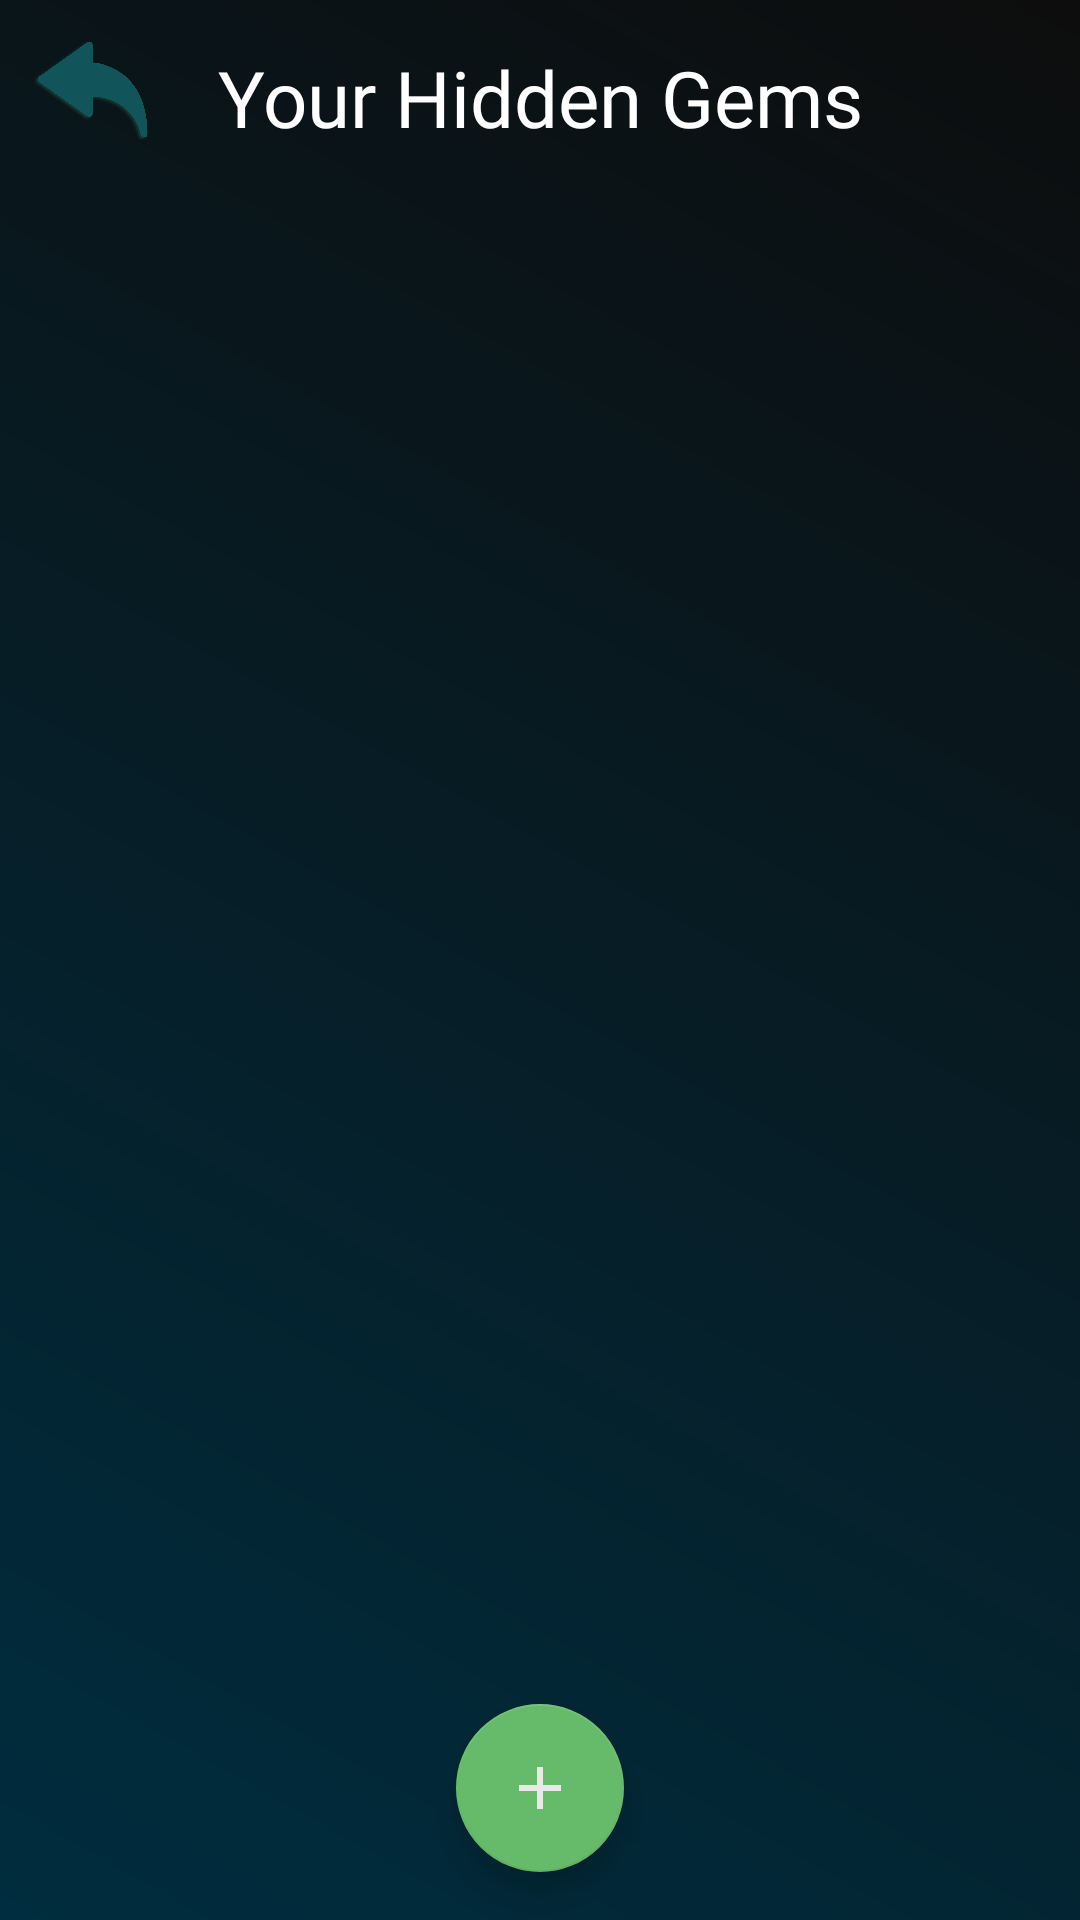

Android layout source for this screen:
<!-- AndroidManifest.xml: application theme Theme.FamilyShoppingApp -->
<!-- res/layout/fragment_hidden_gems.xml -->
<?xml version="1.0" encoding="utf-8"?>
<androidx.constraintlayout.widget.ConstraintLayout xmlns:android="http://schemas.android.com/apk/res/android"
    xmlns:app="http://schemas.android.com/apk/res-auto"
    xmlns:tools="http://schemas.android.com/tools"
    android:layout_width="match_parent"
    android:layout_height="match_parent"
    android:background="@drawable/activity_background"
    tools:context=".MenuActivity">

    <TextView
        android:id="@+id/hiddenGemTextTitle"
        android:layout_width="wrap_content"
        android:layout_height="wrap_content"
        android:layout_marginStart="10dp"
        android:layout_marginTop="15dp"
        android:layout_marginEnd="10dp"
        android:gravity="center"
        android:minWidth="200dp"
        android:paddingStart="10dp"
        android:paddingEnd="10dp"
        android:fontFamily="@font/roboto_light_italic"
        android:textColor="@color/white"
        android:textSize="26sp"
        app:layout_constraintEnd_toEndOf="parent"
        app:layout_constraintStart_toStartOf="parent"
        app:layout_constraintTop_toTopOf="parent"
        android:text="Your Hidden Gems" />

    <ImageView
        android:id="@+id/backArrow"
        android:layout_width="40dp"
        android:layout_height="40dp"
        android:layout_marginStart="10dp"
        app:layout_constraintBottom_toTopOf="@+id/recyclerViewGemList"
        app:layout_constraintStart_toStartOf="parent"
        app:layout_constraintTop_toTopOf="parent"
        app:srcCompat="@drawable/back_arrow" />


    <androidx.recyclerview.widget.RecyclerView
        android:id="@+id/recyclerViewGemList"
        android:layout_width="0dp"
        android:layout_height="0dp"
        android:layout_marginTop="10dp"
        android:clipToPadding="false"
        android:paddingStart="16dp"
        android:paddingEnd="16dp"
        app:layout_constraintBottom_toTopOf="@id/fab_add_hidden_gem"
        app:layout_constraintEnd_toEndOf="parent"
        app:layout_constraintStart_toStartOf="parent"
        app:layout_constraintTop_toBottomOf="@id/hiddenGemTextTitle" />

    <com.google.android.material.floatingactionbutton.FloatingActionButton
        android:id="@+id/fab_add_hidden_gem"
        android:layout_width="wrap_content"
        android:layout_height="wrap_content"
        android:layout_margin="16dp"
        app:backgroundTint="#66bb6a"
        app:layout_constraintBottom_toBottomOf="parent"
        app:layout_constraintEnd_toEndOf="parent"
        app:layout_constraintStart_toStartOf="parent"
        android:src="@drawable/baseline_add_24"/>

</androidx.constraintlayout.widget.ConstraintLayout>
<!-- resources referenced by this layout -->
<resources>
  <color name="white">#FFFFFFFF</color>
  <!-- drawable activity_background (drawable) -->
  <?xml version="1.0" encoding="utf-8"?>
  <shape xmlns:android="http://schemas.android.com/apk/res/android">
      <gradient
          android:startColor="#002d3f"
          android:endColor="#0D0D0D"
          android:angle="45"/>
  </shape>
  <!-- drawable back_arrow: png bitmap (drawable, 8109 bytes) -->
  <!-- drawable baseline_add_24 (drawable) -->
  <vector android:height="24dp" android:tint="#E9E9E9"
      android:viewportHeight="24" android:viewportWidth="24"
      android:width="24dp" xmlns:android="http://schemas.android.com/apk/res/android">
      <path android:fillColor="@android:color/white" android:pathData="M19,13h-6v6h-2v-6H5v-2h6V5h2v6h6v2z"/>
  </vector>
  <style name="Theme.FamilyShoppingApp" parent="Base.Theme.FamilyShoppingApp">
  
      </style>
  <style name="Base.Theme.FamilyShoppingApp" parent="Theme.AppCompat.DayNight.NoActionBar">
  
          <item name="android:navigationBarColor">@android:color/black</item>
      </style>
</resources>
